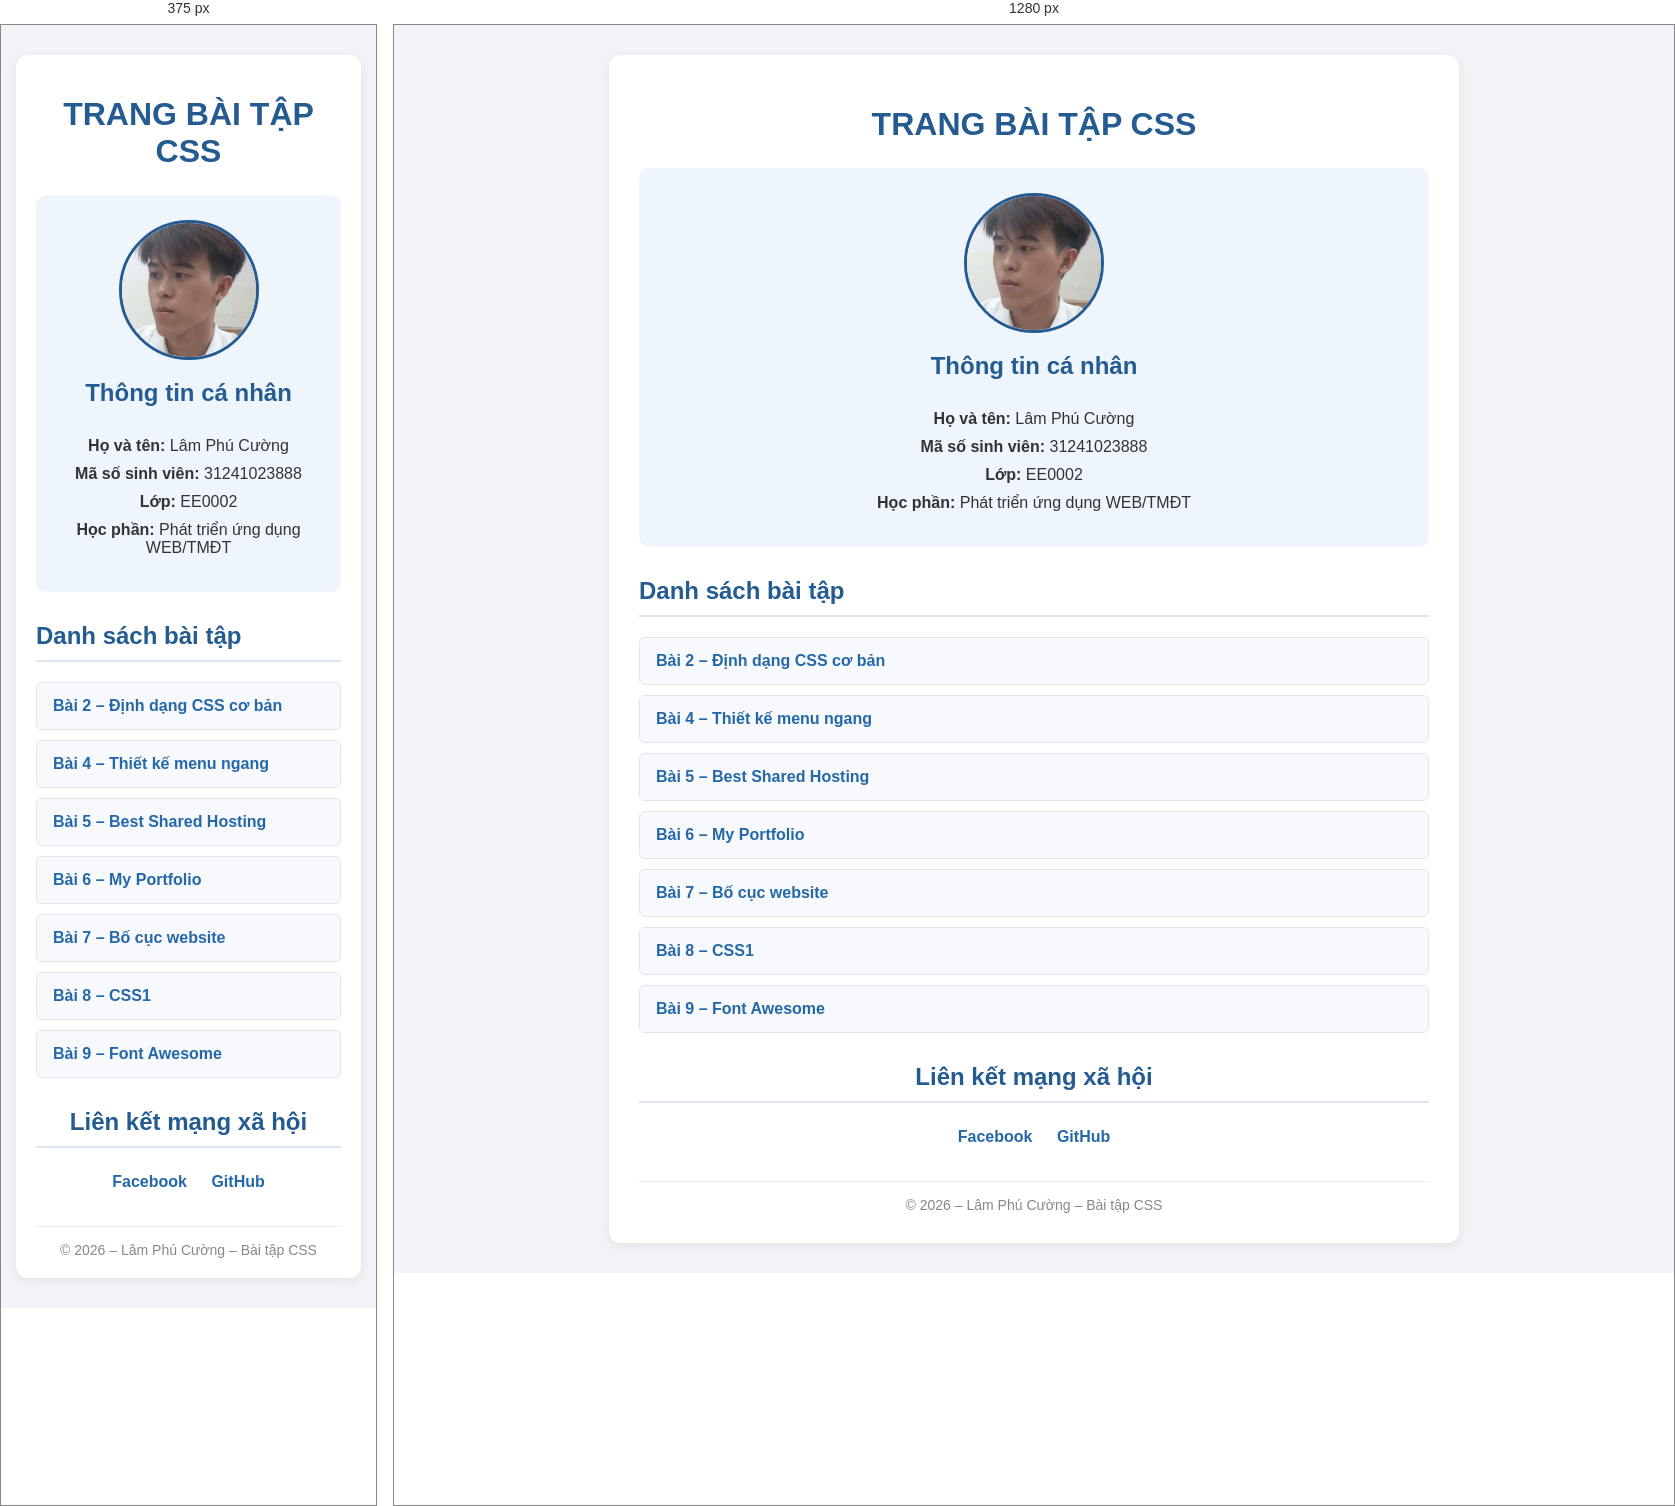
Rendered at 375 px and 1280 px, left to right.

<!-- file: index.html -->

<!DOCTYPE html>
<html lang="vi">
<head>
    <meta charset="UTF-8">
    <meta name="viewport" content="width=device-width, initial-scale=1.0">
    <title>Trang bài tập CSS - Lâm Phú Cường</title>

    <style>
        * {
            box-sizing: border-box;
        }

        body {
            margin: 0;
            padding: 30px 15px;
            font-family: Arial, Helvetica, sans-serif;
            background-color: #f2f4f7;
            color: #333;
        }

        .container {
            max-width: 850px;
            margin: auto;
            padding: 30px;
            background-color: white;
            border-radius: 12px;
            box-shadow: 0 3px 12px rgba(0, 0, 0, 0.08);
        }

        h1 {
            text-align: center;
            color: #245b91;
            margin-bottom: 25px;
        }

        .profile {
            text-align: center;
            padding: 25px;
            margin-bottom: 30px;
            background-color: #eef5fc;
            border-radius: 10px;
        }

        .profile img {
            width: 140px;
            height: 140px;
            border-radius: 50%;
            object-fit: cover;
            border: 3px solid #245b91;
        }

        .profile h2 {
            border: none;
            margin-top: 15px;
        }

        .profile p {
            margin: 10px 0;
        }

        h2 {
            color: #245b91;
            border-bottom: 2px solid #dce6f0;
            padding-bottom: 10px;
        }

        .exercise-list {
            list-style: none;
            padding: 0;
        }

        .exercise-list li {
            margin: 10px 0;
            padding: 14px 16px;
            background-color: #f7f9fc;
            border: 1px solid #e1e6ed;
            border-radius: 6px;
            transition: 0.2s;
        }

        .exercise-list li:hover {
            background-color: #eaf2fc;
            transform: translateX(4px);
        }

        .exercise-list a {
            color: #2468a8;
            text-decoration: none;
            font-weight: bold;
        }

        .exercise-list a:hover {
            color: #e07828;
            text-decoration: underline;
        }

        .social {
            text-align: center;
            margin-top: 30px;
        }

        .social a {
            display: inline-block;
            margin: 5px 10px;
            color: #2468a8;
            text-decoration: none;
            font-weight: bold;
        }

        .social a:hover {
            color: #e07828;
            text-decoration: underline;
        }

        footer {
            margin-top: 30px;
            padding-top: 15px;
            border-top: 1px solid #eee;
            text-align: center;
            color: #888;
            font-size: 14px;
        }

        @media (max-width: 600px) {
            .container {
                padding: 20px;
            }
        }
    </style>
</head>

<body>

    <div class="container">

        <h1>TRANG BÀI TẬP CSS</h1>

        <!-- Thông tin cá nhân -->
        <section class="profile">

            <img src="avatar.jpg" alt="Ảnh cá nhân của Lâm Phú Cường">

            <h2>Thông tin cá nhân</h2>

            <p><strong>Họ và tên:</strong> Lâm Phú Cường</p>
            <p><strong>Mã số sinh viên:</strong> 31241023888</p>
            <p><strong>Lớp:</strong> EE0002</p>
            <p><strong>Học phần:</strong> Phát triển ứng dụng WEB/TMĐT</p>

        </section>

        <!-- Danh sách bài tập -->
        <section>

            <h2>Danh sách bài tập</h2>

            <ul class="exercise-list">
                <li>
                    <a href="BaiTap2.html">
                        Bài 2 – Định dạng CSS cơ bản
                    </a>
                </li>

                <li>
                    <a href="BaiTap4.html">
                        Bài 4 – Thiết kế menu ngang
                    </a>
                </li>

                <li>
                    <a href="BaiTap5.html">
                        Bài 5 – Best Shared Hosting
                    </a>
                </li>

                <li>
                    <a href="BaiTap6.html">
                        Bài 6 – My Portfolio
                    </a>
                </li>

                <li>
                    <a href="BaiTap7.html">
                        Bài 7 – Bố cục website
                    </a>
                </li>

                <li>
                    <a href="BaiTap8.html">
                        Bài 8 – CSS1
                    </a>
                </li>

                <li>
                    <a href="BaiTap9.html">
                        Bài 9 – Font Awesome
                    </a>
                </li>
            </ul>

        </section>

        <!-- Mạng xã hội -->
        <section class="social">

            <h2>Liên kết mạng xã hội</h2>

            <a href="https://www.facebook.com/" target="_blank">
                Facebook
            </a>

            <a href="https://github.com/" target="_blank">
                GitHub
            </a>

        </section>

        <footer>
            © 2026 – Lâm Phú Cường – Bài tập CSS
        </footer>

    </div>

</body>
</html>